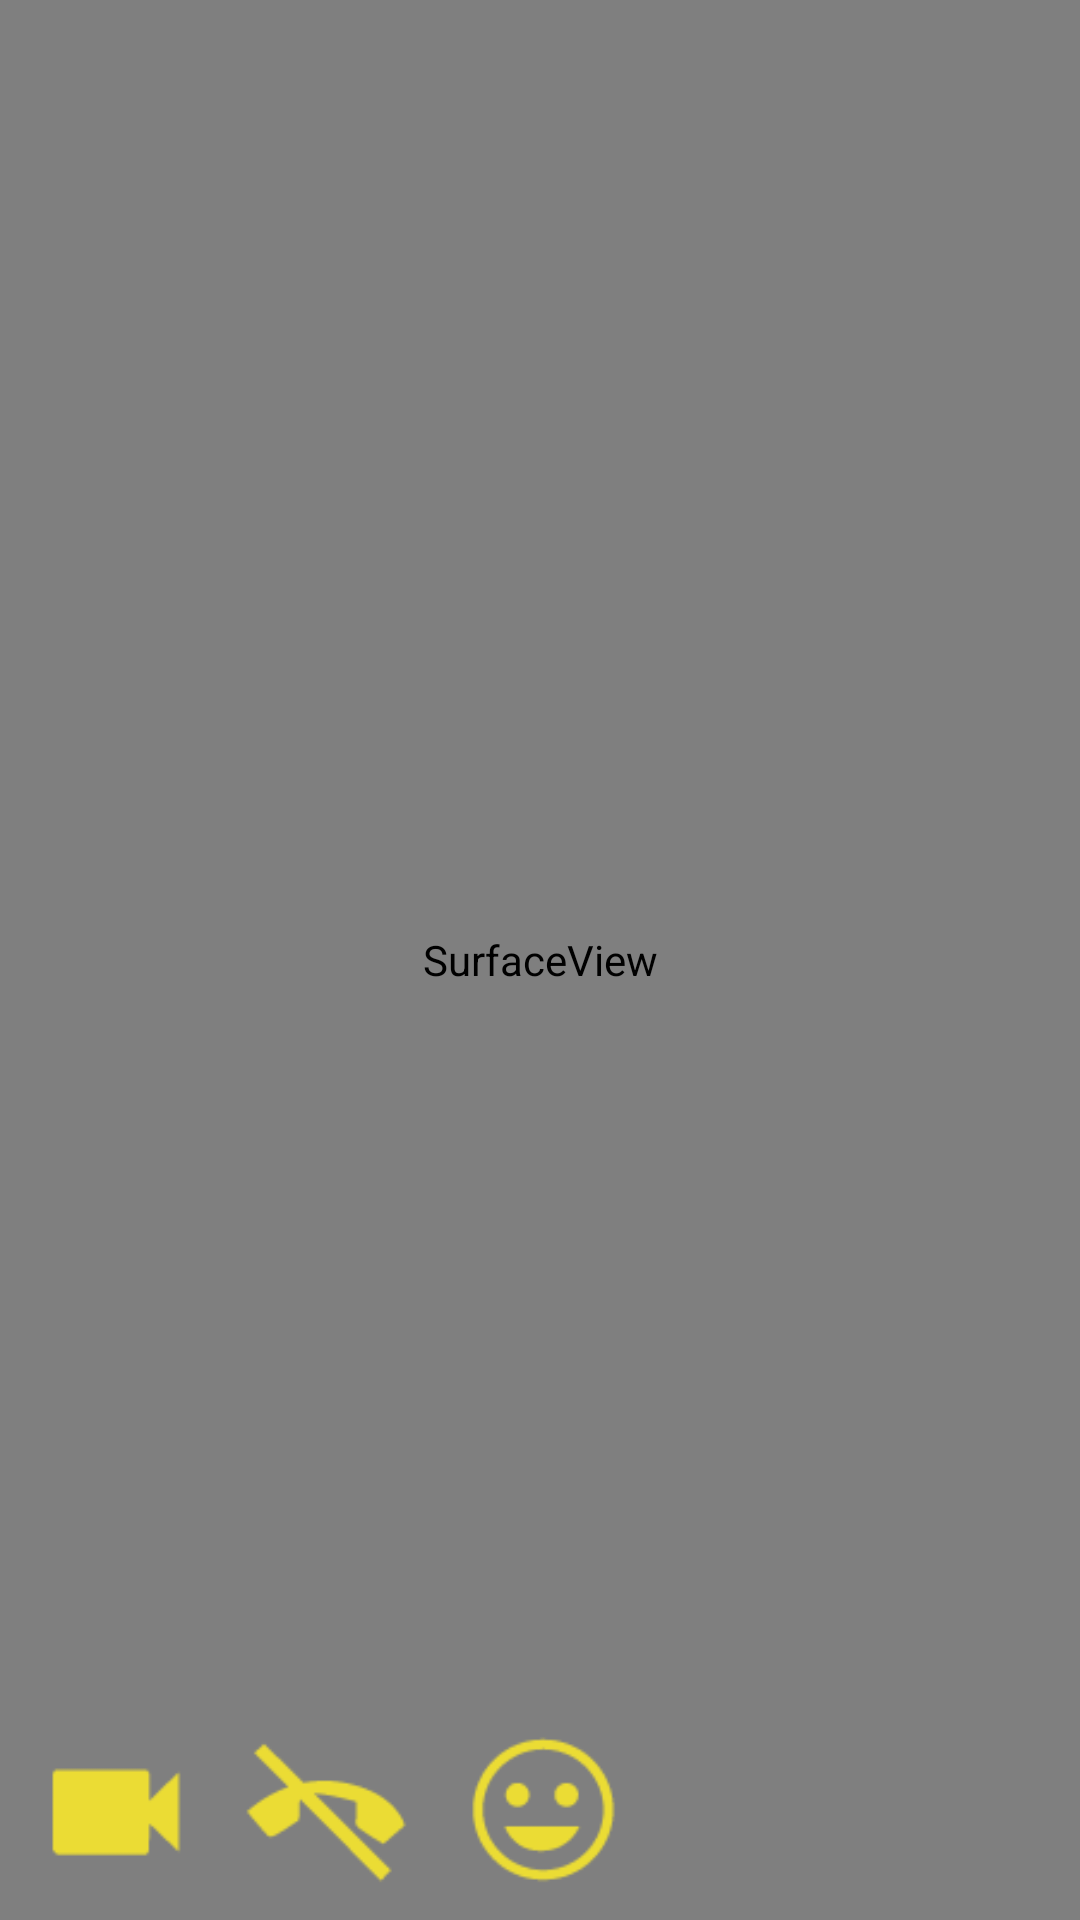

Write the Android layout XML for this screen, with the resource values it uses.
<!-- AndroidManifest.xml: application theme AppTheme -->
<!-- res/layout/accept_layout.xml -->
<?xml version="1.0" encoding="utf-8"?>
<FrameLayout xmlns:android="http://schemas.android.com/apk/res/android"
    android:layout_width="match_parent"
    android:layout_height="match_parent"
    android:orientation="vertical"
    android:background="#F39C12">

    <SurfaceView
        android:id="@+id/screen"
        android:layout_width="fill_parent"
        android:layout_height="fill_parent" />


    <LinearLayout
        android:layout_width="match_parent"
        android:layout_height="match_parent">


        <ImageButton
            android:id="@+id/recordornot"
            android:layout_width="wrap_content"
            android:layout_height="wrap_content"
            android:layout_gravity="bottom"
            android:src="@drawable/accept"
            android:scaleX="0.8"
            android:scaleY="0.8"
            android:background="@android:color/transparent"
            />


    <ImageButton
        android:id="@+id/exit"
        android:layout_width="wrap_content"
        android:layout_height="wrap_content"
        android:layout_gravity="bottom"
        android:src="@drawable/calloff"
        android:scaleX="0.8"
        android:scaleY="0.8"
        android:background="@android:color/transparent"
        />


    <ImageButton
        android:id="@+id/faceView"
        android:layout_width="wrap_content"
        android:layout_height="wrap_content"
        android:layout_gravity="bottom"
        android:src="@drawable/faceon"
        android:scaleX="0.8"
        android:scaleY="0.8"
        android:background="@android:color/transparent"
        />
    </LinearLayout>
</FrameLayout>
<!-- resources referenced by this layout -->
<resources>
  <!-- drawable accept: png bitmap (drawable, 405 bytes) -->
  <!-- drawable calloff: png bitmap (drawable, 910 bytes) -->
  <!-- drawable faceon: png bitmap (drawable, 1392 bytes) -->
  <style name="AppTheme" parent="Theme.AppCompat.Light.DarkActionBar">
          
          <item name="colorPrimary">#F39C12</item>
          <item name="colorPrimaryDark">#F39C12</item>
          <item name="colorAccent">@color/highlighted_text_material_dark</item>
          <item name="android:navigationBarColor">#F39C12</item>
          <item name="android:statusBarColor">#F39C12</item>
      </style>
</resources>
